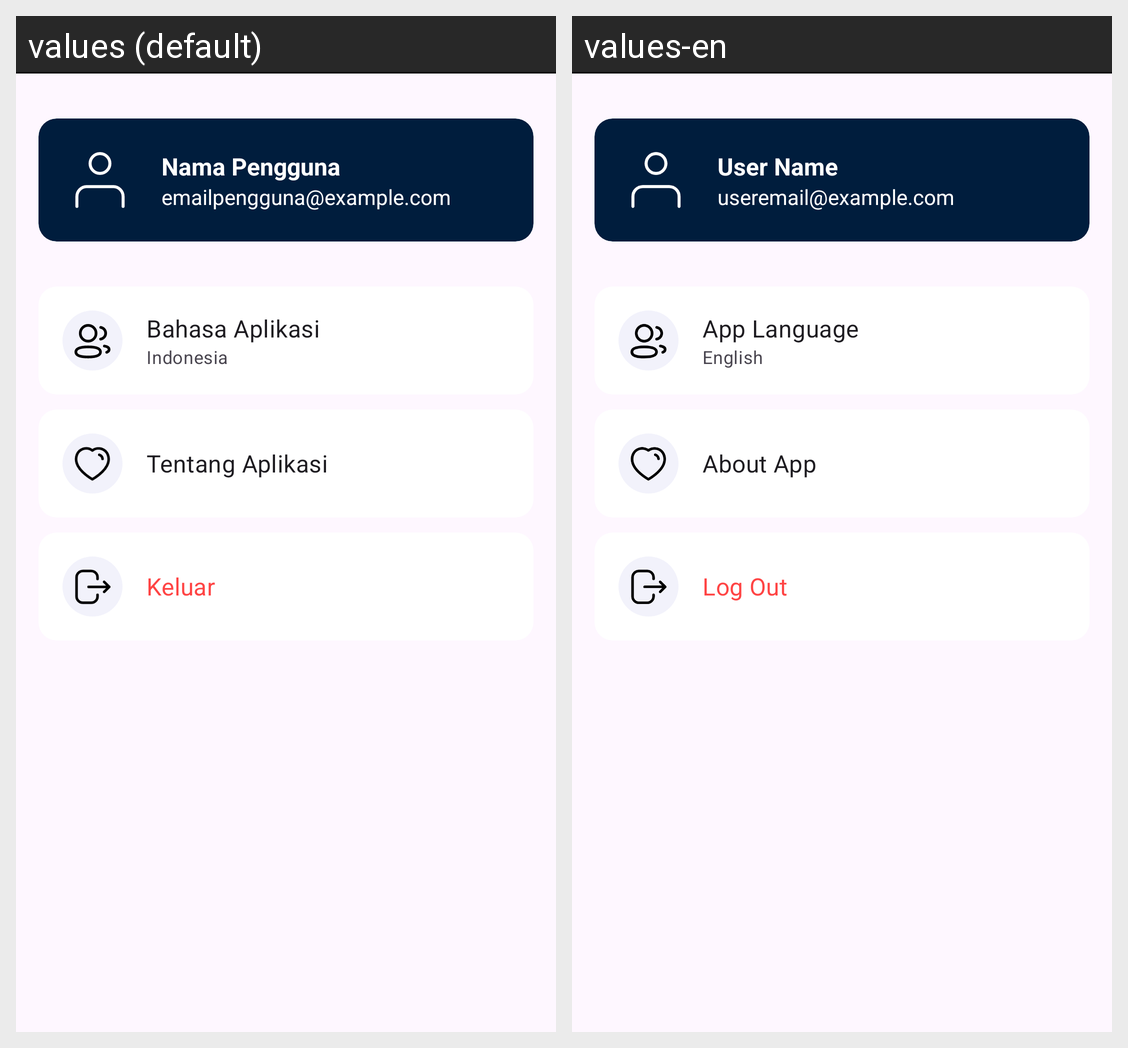

This grid shows one Android layout under two languages. Give, for every string resource on the screen, its name, the default text and each shown locale's text.
Android screen res/layout/fragment_profile.xml rendered under 2 locales, left to right: values (default), values-en. Device: Nexus 5 (rendered at 1080×1920; each locale shown at half size, 540×960, under a caption strip naming it); theme Theme.Kaliatra.
Strings drawn on this screen, with the default value and each locale's value (text and hints the layout hard-codes, and strings that could not be matched under every locale, appear in the picture but are not listed):

profile_name_placeholder
  values: Nama Pengguna
  values-en: User Name

profile_email_placeholder
  values: emailpengguna@example.com
  values-en: useremail@example.com

change_language
  values: Bahasa Aplikasi
  values-en: App Language

change_language_subtitle
  values: Indonesia
  values-en: English

about_app
  values: Tentang Aplikasi
  values-en: About App

log_out
  values: Keluar
  values-en: Log Out
